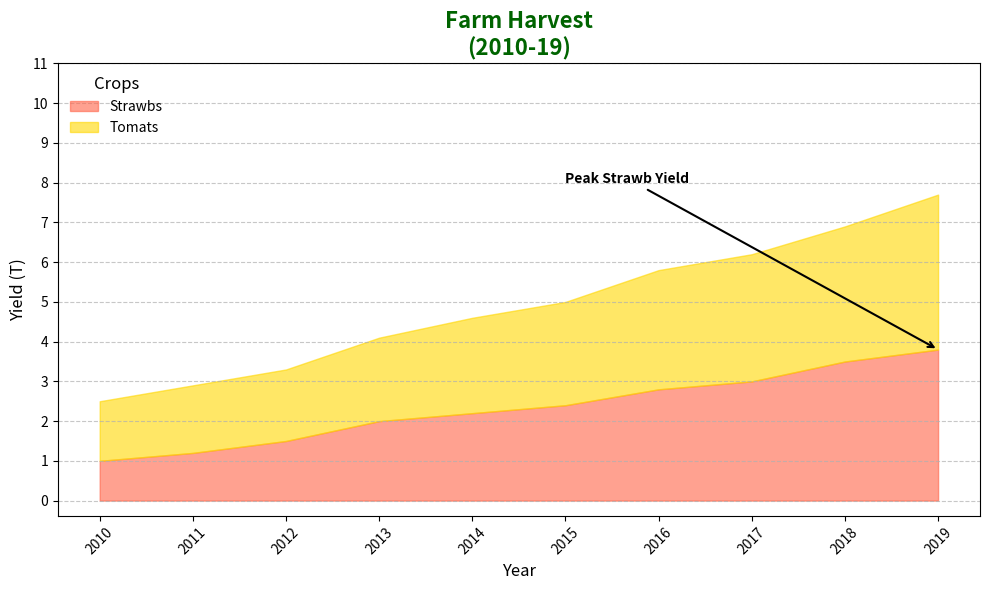

The matplotlib source for this figure:
import numpy as np
import matplotlib.pyplot as plt

# Data for plotting
years = np.arange(2010, 2020)
strawberries_yield = np.array([1.0, 1.2, 1.5, 2.0, 2.2, 2.4, 2.8, 3.0, 3.5, 3.8])
tomatoes_yield = np.array([1.5, 1.7, 1.8, 2.1, 2.4, 2.6, 3.0, 3.2, 3.4, 3.9])

# Initialize plot
fig, ax = plt.subplots(figsize=(10, 6))

# Plotting stacked areas
ax.fill_between(years, strawberries_yield, color='#FF6347', alpha=0.6, label='Strawbs')
ax.fill_between(years, strawberries_yield + tomatoes_yield, strawberries_yield, color='#FFD700', alpha=0.6, label='Tomats')

# Titles and labels
ax.set_title('Farm Harvest\n(2010-19)', fontsize=16, fontweight='bold', color='darkgreen')
ax.set_xlabel('Year', fontsize=12)
ax.set_ylabel('Yield (T)', fontsize=12)

# Customize legend
ax.legend(loc='upper left', frameon=False, fontsize=10, title='Crops', title_fontsize='12')

# Grid lines for readability
ax.grid(axis='y', linestyle='--', alpha=0.7)

# Beautify x and y ticks
ax.set_xticks(years)
ax.set_yticks(np.arange(0, 12, 1))
ax.yaxis.set_tick_params(labelsize=10)
ax.xaxis.set_tick_params(labelsize=10)

# Avoid overlapping x-axis labels
plt.xticks(rotation=45)

# Annotation
ax.annotate('Peak Strawb Yield', xy=(2019, 3.8), xytext=(2015, 8),
            arrowprops=dict(facecolor='black', arrowstyle='->', linewidth=1.5),
            fontsize=10, color='black', fontweight='bold')

# Tidy layout to prevent clipping
plt.tight_layout()

# Show plot
plt.show()
